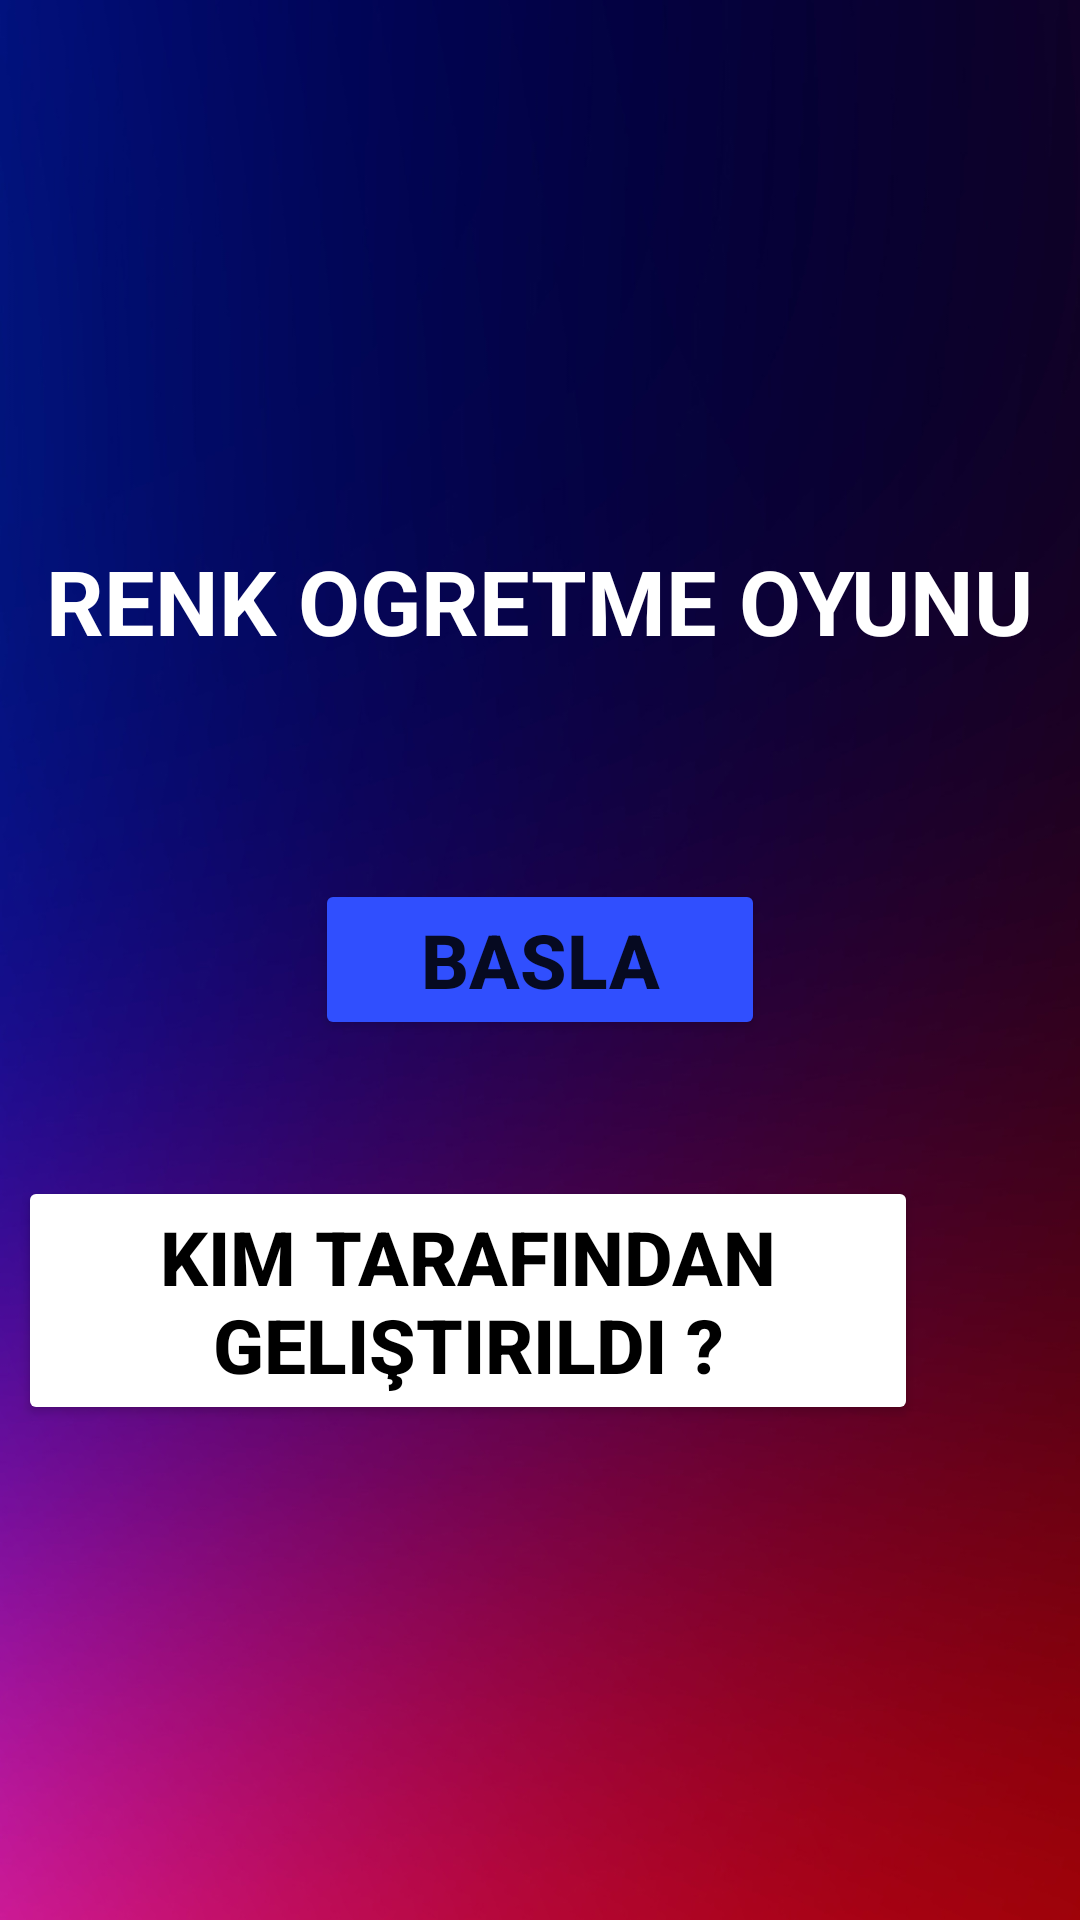

Here is an Android app screen rendered from its layout file. Give the layout XML and the strings, colors and styles it references.
<!-- AndroidManifest.xml: application theme Theme.ProjeOdev -->
<!-- res/layout/activity_main.xml -->
<?xml version="1.0" encoding="utf-8"?>
<RelativeLayout xmlns:android="http://schemas.android.com/apk/res/android"
    xmlns:app="http://schemas.android.com/apk/res-auto"
    xmlns:tools="http://schemas.android.com/tools"
    android:layout_width="match_parent"
    android:layout_height="match_parent"
    android:orientation="vertical"
    tools:context=".MainActivity">




    <ImageView
        android:layout_width="match_parent"
        android:layout_height="match_parent"
        android:src="@drawable/f1"
        android:scaleType="centerCrop">

    </ImageView>

    <TextView
        android:id="@+id/mainTitle"
        android:layout_width="wrap_content"
        android:layout_height="wrap_content"
        android:text="RENK OGRETME OYUNU"
        android:textColor="@color/white"
        android:textSize="30dp"
        android:layout_centerHorizontal="true"
        android:layout_marginTop="180dp"
        android:textStyle="bold"
        >

    </TextView>

    <Button
        android:id="@+id/btnBasla"
        android:layout_width="150dp"
        android:layout_height="wrap_content"
        android:layout_centerInParent="true"
        android:layout_marginTop="100dp"
        android:backgroundTint="#304FFE"
        android:text="BASLA"
        android:textSize="25dp"
        android:textStyle="bold">

    </Button>

    <Button
        android:id="@+id/buttonWho"
        android:layout_width="300dp"
        android:layout_height="wrap_content"
        android:layout_alignParentEnd="true"
        android:layout_alignParentBottom="true"
        android:layout_centerHorizontal="true"
        android:layout_marginEnd="54dp"
        android:layout_marginBottom="165dp"
        android:backgroundTint="@color/white"
        android:text="Kim tarafından geliştirildi ?"
        android:textColor="@color/black"
        android:textSize="25dp"
        android:textStyle="bold" />

</RelativeLayout>
<!-- resources referenced by this layout -->
<resources>
  <!-- drawable f1: jpg bitmap (drawable-v24, 236890 bytes) -->
  <style name="Theme.ProjeOdev" parent="Theme.MaterialComponents.DayNight.NoActionBar">
          
          <item name="colorPrimary">@color/purple_500</item>
          <item name="colorPrimaryVariant">@color/purple_700</item>
          <item name="colorOnPrimary">@color/white</item>
          
          <item name="colorSecondary">@color/teal_200</item>
          <item name="colorSecondaryVariant">@color/teal_700</item>
          <item name="colorOnSecondary">@color/black</item>
          
          <item name="android:statusBarColor" tools:targetApi="l">?attr/colorPrimaryVariant</item>
          
      </style>
  <!-- not gathered from this repository: default colours our renderer supplied (Android Studio template values) -->
  <color name="purple_500">#FF6200EE</color>
  <color name="purple_700">#FF3700B3</color>
  <color name="teal_200">#FF03DAC5</color>
  <color name="teal_700">#FF018786</color>
  <color name="black">#FF000000</color>
  <color name="white">#FFFFFFFF</color>
</resources>
